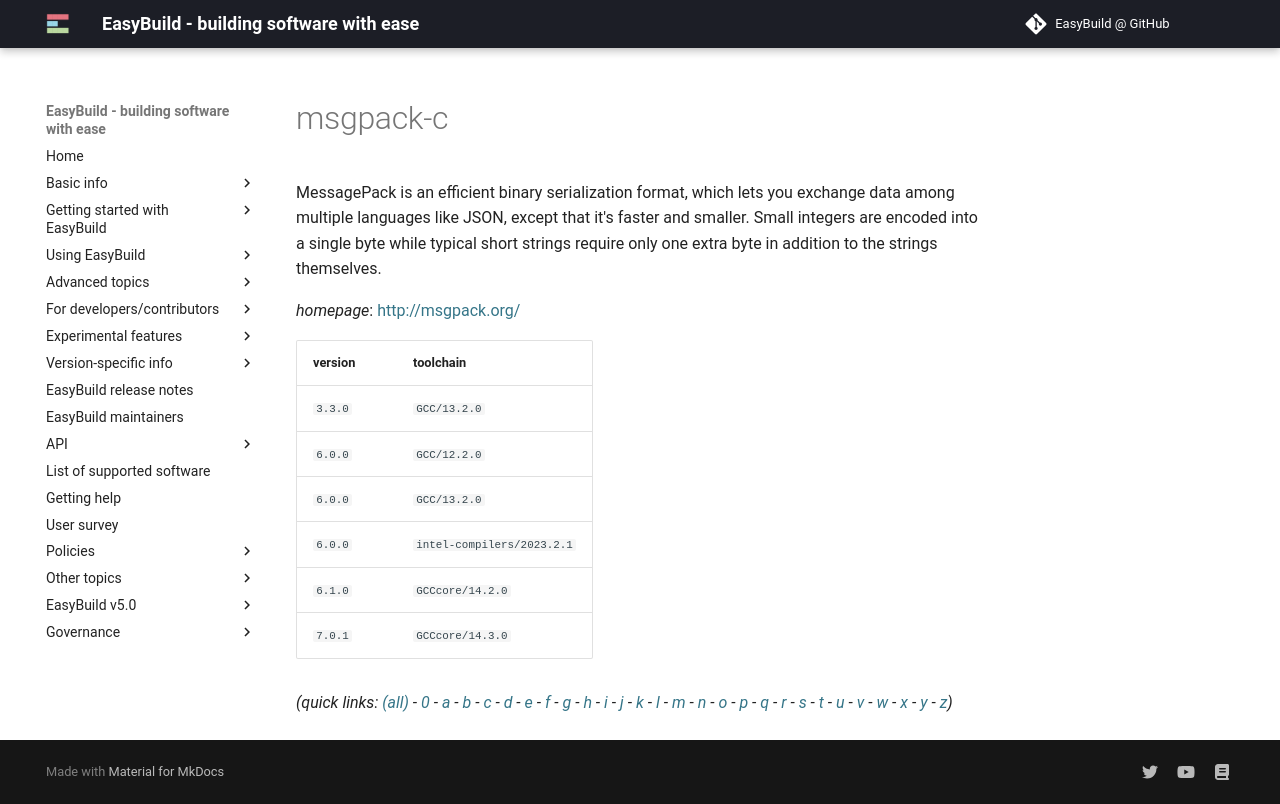

repository: easybuilders/easybuild-docs · page: version-specific/supported-software/m/msgpack-c/index.html · generator: mkdocs

---
search:
  boost: 0.5
---
# msgpack-c

MessagePack is an efficient binary serialization format, which lets you exchange data among multiple languages like JSON, except that it's faster and smaller. Small integers are encoded into a single byte while typical short strings require only one extra byte in addition to the strings themselves.

*homepage*: <http://msgpack.org/>

version | toolchain
--------|----------
``3.3.0`` | ``GCC/13.2.0``
``6.0.0`` | ``GCC/12.2.0``
``6.0.0`` | ``GCC/13.2.0``
``6.0.0`` | ``intel-compilers/2023.2.1``
``6.1.0`` | ``GCCcore/14.2.0``
``7.0.1`` | ``GCCcore/14.3.0``


*(quick links: [(all)](../index.md) - [0](../0/index.md) - [a](../a/index.md) - [b](../b/index.md) - [c](../c/index.md) - [d](../d/index.md) - [e](../e/index.md) - [f](../f/index.md) - [g](../g/index.md) - [h](../h/index.md) - [i](../i/index.md) - [j](../j/index.md) - [k](../k/index.md) - [l](../l/index.md) - [m](../m/index.md) - [n](../n/index.md) - [o](../o/index.md) - [p](../p/index.md) - [q](../q/index.md) - [r](../r/index.md) - [s](../s/index.md) - [t](../t/index.md) - [u](../u/index.md) - [v](../v/index.md) - [w](../w/index.md) - [x](../x/index.md) - [y](../y/index.md) - [z](../z/index.md))*
